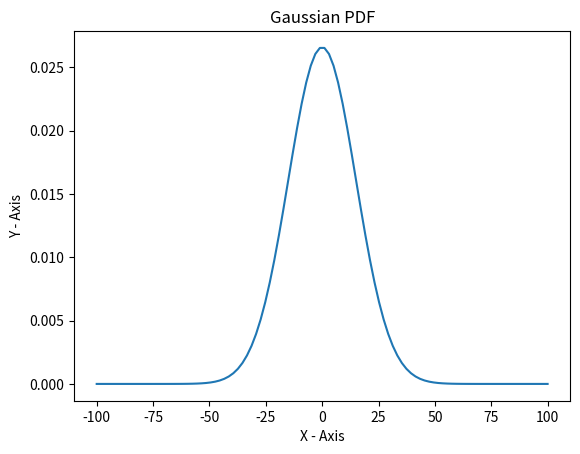

The matplotlib source for this figure:
import matplotlib.pyplot as plt
import numpy as np
def graph(x, mean, sigma):
    b = (x-mean)/sigma
    c = sigma * np.sqrt(2 * np.pi)
    # y = (np.exp(-0.5*(b**2)))/c
    y = (1/c)*np.e**((-0.5)*b**2)
    fig, a = plt.subplots()
    a.plot(x, y)
    a.set_title("Gaussian PDF")
    a.set_xlabel("X - Axis")
    a.set_ylabel("Y - Axis")
    plt.show()
def main():
    g = np.linspace(-100, 100, 100)
    print(graph(g, 0, 15))
if __name__ == "__main__":
    main()